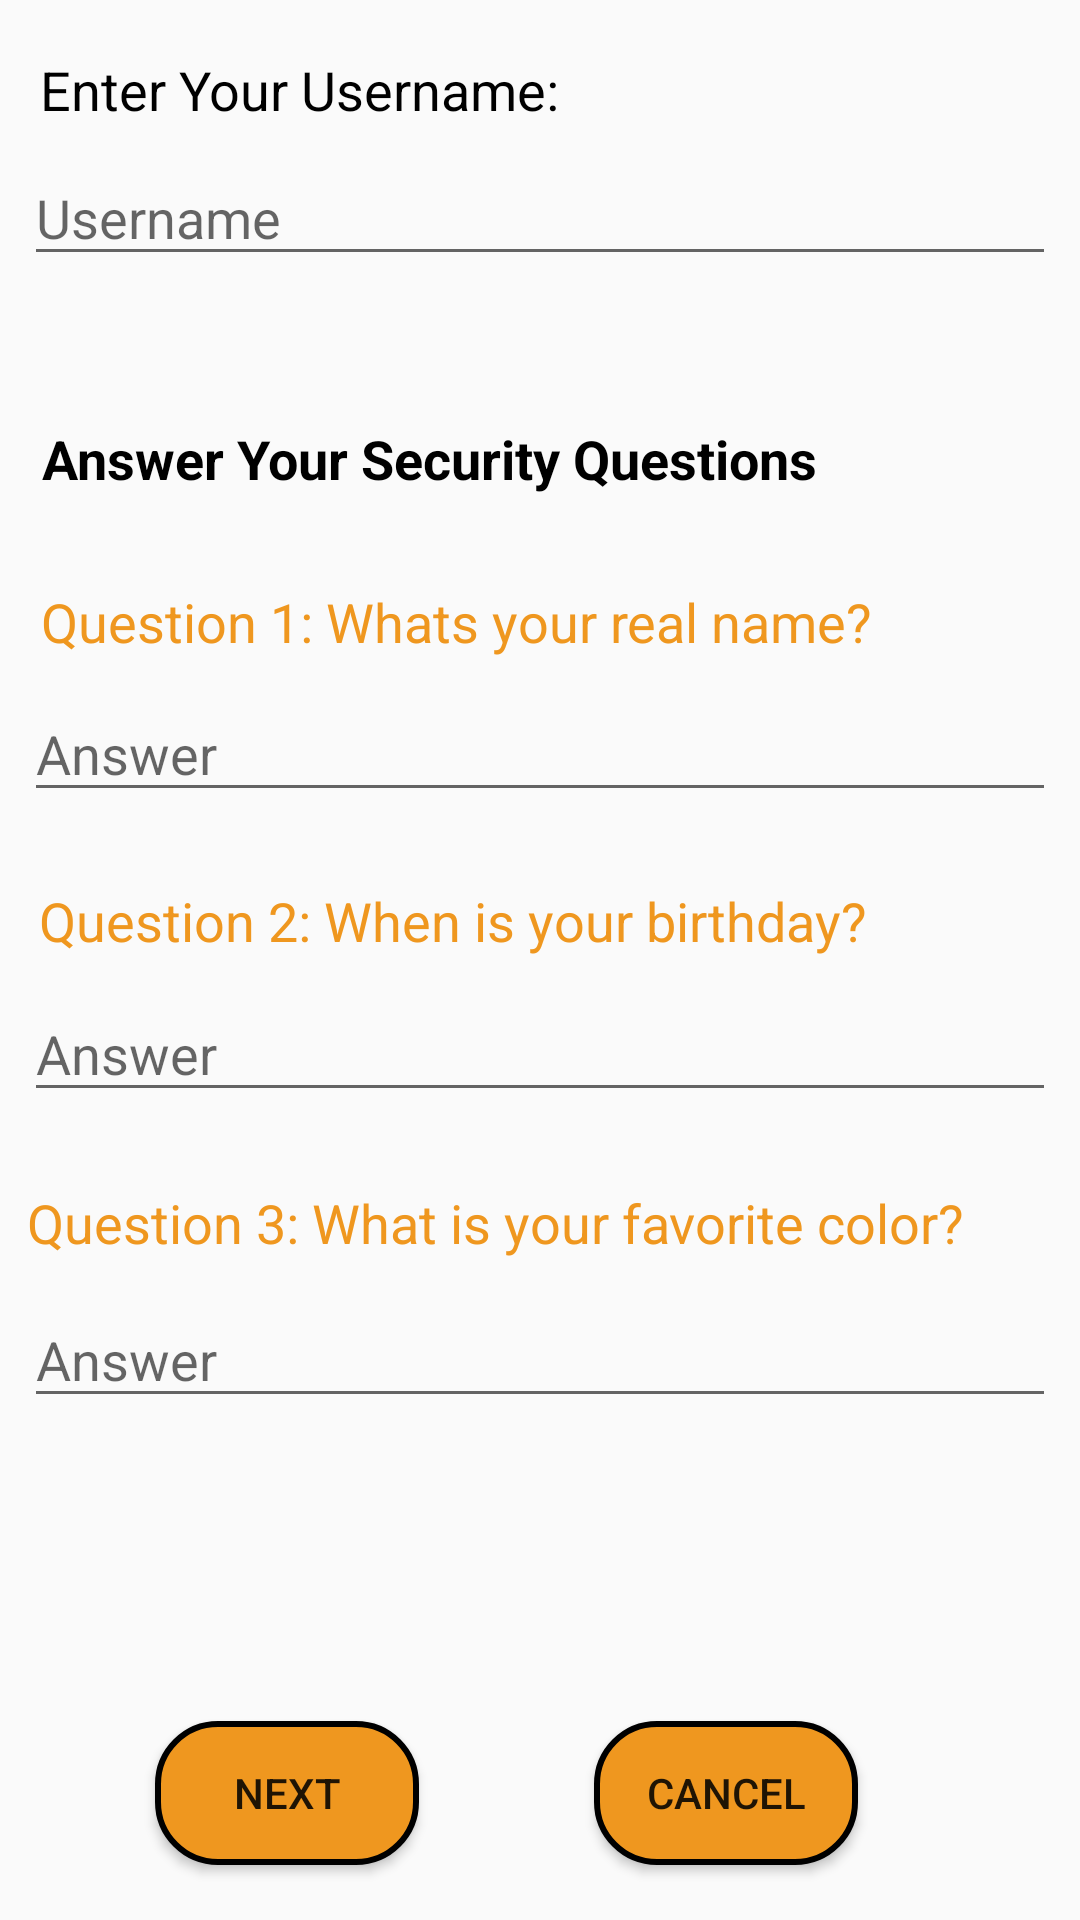

Produce the Android XML layout that renders to this screen, including the resource entries it uses.
<!-- AndroidManifest.xml: application theme AppTheme -->
<!-- res/layout/activity_change_pass_word.xml -->
<?xml version="1.0" encoding="utf-8"?>
<android.support.constraint.ConstraintLayout xmlns:android="http://schemas.android.com/apk/res/android"
    xmlns:app="http://schemas.android.com/apk/res-auto"
    xmlns:tools="http://schemas.android.com/tools"
    android:layout_width="match_parent"
    android:layout_height="match_parent"
    tools:context=".ChangePassWordActivity">

    <Button
        android:id="@+id/btn_cancel2"
        android:layout_width="wrap_content"
        android:layout_height="wrap_content"
        android:layout_marginStart="8dp"
        android:layout_marginTop="8dp"
        android:layout_marginEnd="8dp"
        android:layout_marginBottom="8dp"
        android:text="Cancel"
        android:background="@drawable/custom_button"
        app:layout_constraintBottom_toBottomOf="parent"
        app:layout_constraintEnd_toEndOf="parent"
        app:layout_constraintHorizontal_bias="0.742"
        app:layout_constraintStart_toStartOf="parent"
        app:layout_constraintTop_toTopOf="parent"
        app:layout_constraintVertical_bias="0.982" />

    <EditText
        android:id="@+id/inputAnswer_3"
        android:layout_width="344dp"
        android:layout_height="42dp"
        android:layout_marginStart="8dp"
        android:layout_marginTop="8dp"
        android:layout_marginEnd="8dp"
        android:layout_marginBottom="8dp"
        android:ems="10"
        android:hint="Answer"
        android:inputType="textPersonName"
        app:layout_constraintBottom_toBottomOf="parent"
        app:layout_constraintEnd_toEndOf="parent"
        app:layout_constraintHorizontal_bias="0.083"
        app:layout_constraintStart_toStartOf="parent"
        app:layout_constraintTop_toTopOf="parent"
        app:layout_constraintVertical_bias="0.726" />

    <TextView
        android:id="@+id/securityQuestion_answer_3"
        android:layout_width="wrap_content"
        android:layout_height="wrap_content"
        android:layout_marginStart="8dp"
        android:layout_marginTop="8dp"
        android:layout_marginEnd="8dp"
        android:layout_marginBottom="8dp"
        android:text="Question 3: What is your favorite color?"
        android:textSize="18sp"
        android:textColor="@color/colorAccent"
        app:layout_constraintBottom_toBottomOf="parent"
        app:layout_constraintEnd_toEndOf="parent"
        app:layout_constraintHorizontal_bias="0.03"
        app:layout_constraintStart_toStartOf="parent"
        app:layout_constraintTop_toTopOf="parent"
        app:layout_constraintVertical_bias="0.646" />

    <EditText
        android:id="@+id/inputAnswer_2"
        android:layout_width="344dp"
        android:layout_height="42dp"
        android:layout_marginStart="8dp"
        android:layout_marginTop="8dp"
        android:layout_marginEnd="8dp"
        android:layout_marginBottom="8dp"
        android:ems="10"
        android:hint="Answer"
        android:inputType="textPersonName"
        app:layout_constraintBottom_toBottomOf="parent"
        app:layout_constraintEnd_toEndOf="parent"
        app:layout_constraintHorizontal_bias="0.291"
        app:layout_constraintStart_toStartOf="parent"
        app:layout_constraintTop_toTopOf="parent"
        app:layout_constraintVertical_bias="0.551" />

    <EditText
        android:id="@+id/inputAnswer_1"
        android:layout_width="344dp"
        android:layout_height="42dp"
        android:layout_marginStart="8dp"
        android:layout_marginTop="8dp"
        android:layout_marginEnd="8dp"
        android:layout_marginBottom="8dp"
        android:ems="10"
        android:hint="Answer"
        android:inputType="textPersonName"
        app:layout_constraintBottom_toBottomOf="parent"
        app:layout_constraintEnd_toEndOf="parent"
        app:layout_constraintHorizontal_bias="0.291"
        app:layout_constraintStart_toStartOf="parent"
        app:layout_constraintTop_toTopOf="parent"
        app:layout_constraintVertical_bias="0.379" />

    <EditText
        android:id="@+id/inputUserName"
        android:layout_width="344dp"
        android:layout_height="42dp"
        android:layout_marginStart="8dp"
        android:layout_marginTop="8dp"
        android:layout_marginEnd="8dp"
        android:layout_marginBottom="8dp"
        android:ems="10"
        android:hint="Username"
        android:inputType="textPersonName"
        app:layout_constraintBottom_toBottomOf="parent"
        app:layout_constraintEnd_toEndOf="parent"
        app:layout_constraintHorizontal_bias="0.291"
        app:layout_constraintStart_toStartOf="parent"
        app:layout_constraintTop_toTopOf="parent"
        app:layout_constraintVertical_bias="0.072" />

    <TextView
        android:id="@+id/securityQuestion_answer1"
        android:layout_width="wrap_content"
        android:layout_height="wrap_content"
        android:layout_marginStart="8dp"
        android:layout_marginTop="8dp"
        android:layout_marginEnd="8dp"
        android:layout_marginBottom="8dp"
        android:text="Question 1: Whats your real name?"
        android:textSize="18sp"
        android:textColor="@color/colorAccent"
        app:layout_constraintBottom_toBottomOf="parent"
        app:layout_constraintEnd_toEndOf="parent"
        app:layout_constraintHorizontal_bias="0.083"
        app:layout_constraintStart_toStartOf="parent"
        app:layout_constraintTop_toTopOf="parent"
        app:layout_constraintVertical_bias="0.312" />

    <TextView
        android:id="@+id/securityQuestion_answer_2"
        android:layout_width="wrap_content"
        android:layout_height="wrap_content"
        android:layout_marginStart="8dp"
        android:layout_marginTop="8dp"
        android:layout_marginEnd="8dp"
        android:layout_marginBottom="8dp"
        android:text="Question 2: When is your birthday?"
        android:textSize="18sp"
        android:textColor="@color/colorAccent"
        app:layout_constraintBottom_toBottomOf="parent"
        app:layout_constraintEnd_toEndOf="parent"
        app:layout_constraintHorizontal_bias="0.073"
        app:layout_constraintStart_toStartOf="parent"
        app:layout_constraintTop_toTopOf="parent"
        app:layout_constraintVertical_bias="0.478" />

    <TextView
        android:id="@+id/securityQuestion_reminder"
        android:layout_width="wrap_content"
        android:layout_height="wrap_content"
        android:layout_marginStart="8dp"
        android:layout_marginTop="8dp"
        android:layout_marginEnd="8dp"
        android:layout_marginBottom="8dp"
        android:text="Answer Your Security Questions"
        android:textStyle="bold"
        android:textSize="18sp"
        android:textColor="#000000"
        app:layout_constraintBottom_toBottomOf="parent"
        app:layout_constraintEnd_toEndOf="parent"
        app:layout_constraintHorizontal_bias="0.07"
        app:layout_constraintStart_toStartOf="parent"
        app:layout_constraintTop_toTopOf="parent"
        app:layout_constraintVertical_bias="0.221" />

    <TextView
        android:id="@+id/inputUserName_title"
        android:layout_width="wrap_content"
        android:layout_height="wrap_content"
        android:layout_marginStart="8dp"
        android:layout_marginTop="8dp"
        android:layout_marginEnd="8dp"
        android:layout_marginBottom="8dp"
        android:text="Enter Your Username: "
        android:textSize="18sp"
        android:textColor="#000000"
        app:layout_constraintBottom_toBottomOf="parent"
        app:layout_constraintEnd_toEndOf="parent"
        app:layout_constraintHorizontal_bias="0.033"
        app:layout_constraintStart_toStartOf="parent"
        app:layout_constraintTop_toTopOf="parent"
        app:layout_constraintVertical_bias="0.016" />

    <Button
        android:id="@+id/btn_validate"
        android:layout_width="wrap_content"
        android:layout_height="wrap_content"
        android:layout_marginStart="8dp"
        android:layout_marginTop="8dp"
        android:layout_marginEnd="8dp"
        android:layout_marginBottom="8dp"
        android:text="Next"
        android:background="@drawable/custom_button"
        app:layout_constraintBottom_toBottomOf="parent"
        app:layout_constraintEnd_toEndOf="parent"
        app:layout_constraintHorizontal_bias="0.171"
        app:layout_constraintStart_toStartOf="parent"
        app:layout_constraintTop_toTopOf="parent"
        app:layout_constraintVertical_bias="0.982" />

</android.support.constraint.ConstraintLayout>
<!-- resources referenced by this layout -->
<resources>
  <color name="colorAccent">#ef971f</color>
  <!-- drawable custom_button (drawable) -->
  <?xml version="1.0" encoding="utf-8"?>
  <shape xmlns:android="http://schemas.android.com/apk/res/android" android:shape="rectangle">
      <solid android:color="#ef971f" />
      <corners android:radius="20dp" />
      <stroke android:width="2dp"></stroke>
  
  
  
  </shape>
  <style name="AppTheme" parent="Theme.AppCompat.Light.DarkActionBar">
          
          <item name="colorPrimary">@color/colorPrimary</item>
          <item name="colorPrimaryDark">@color/colorPrimaryDark</item>
          <item name="colorAccent">@color/colorAccent</item>
  
      </style>
  <color name="colorPrimary">#000000</color>
  <color name="colorPrimaryDark">#000000</color>
</resources>
